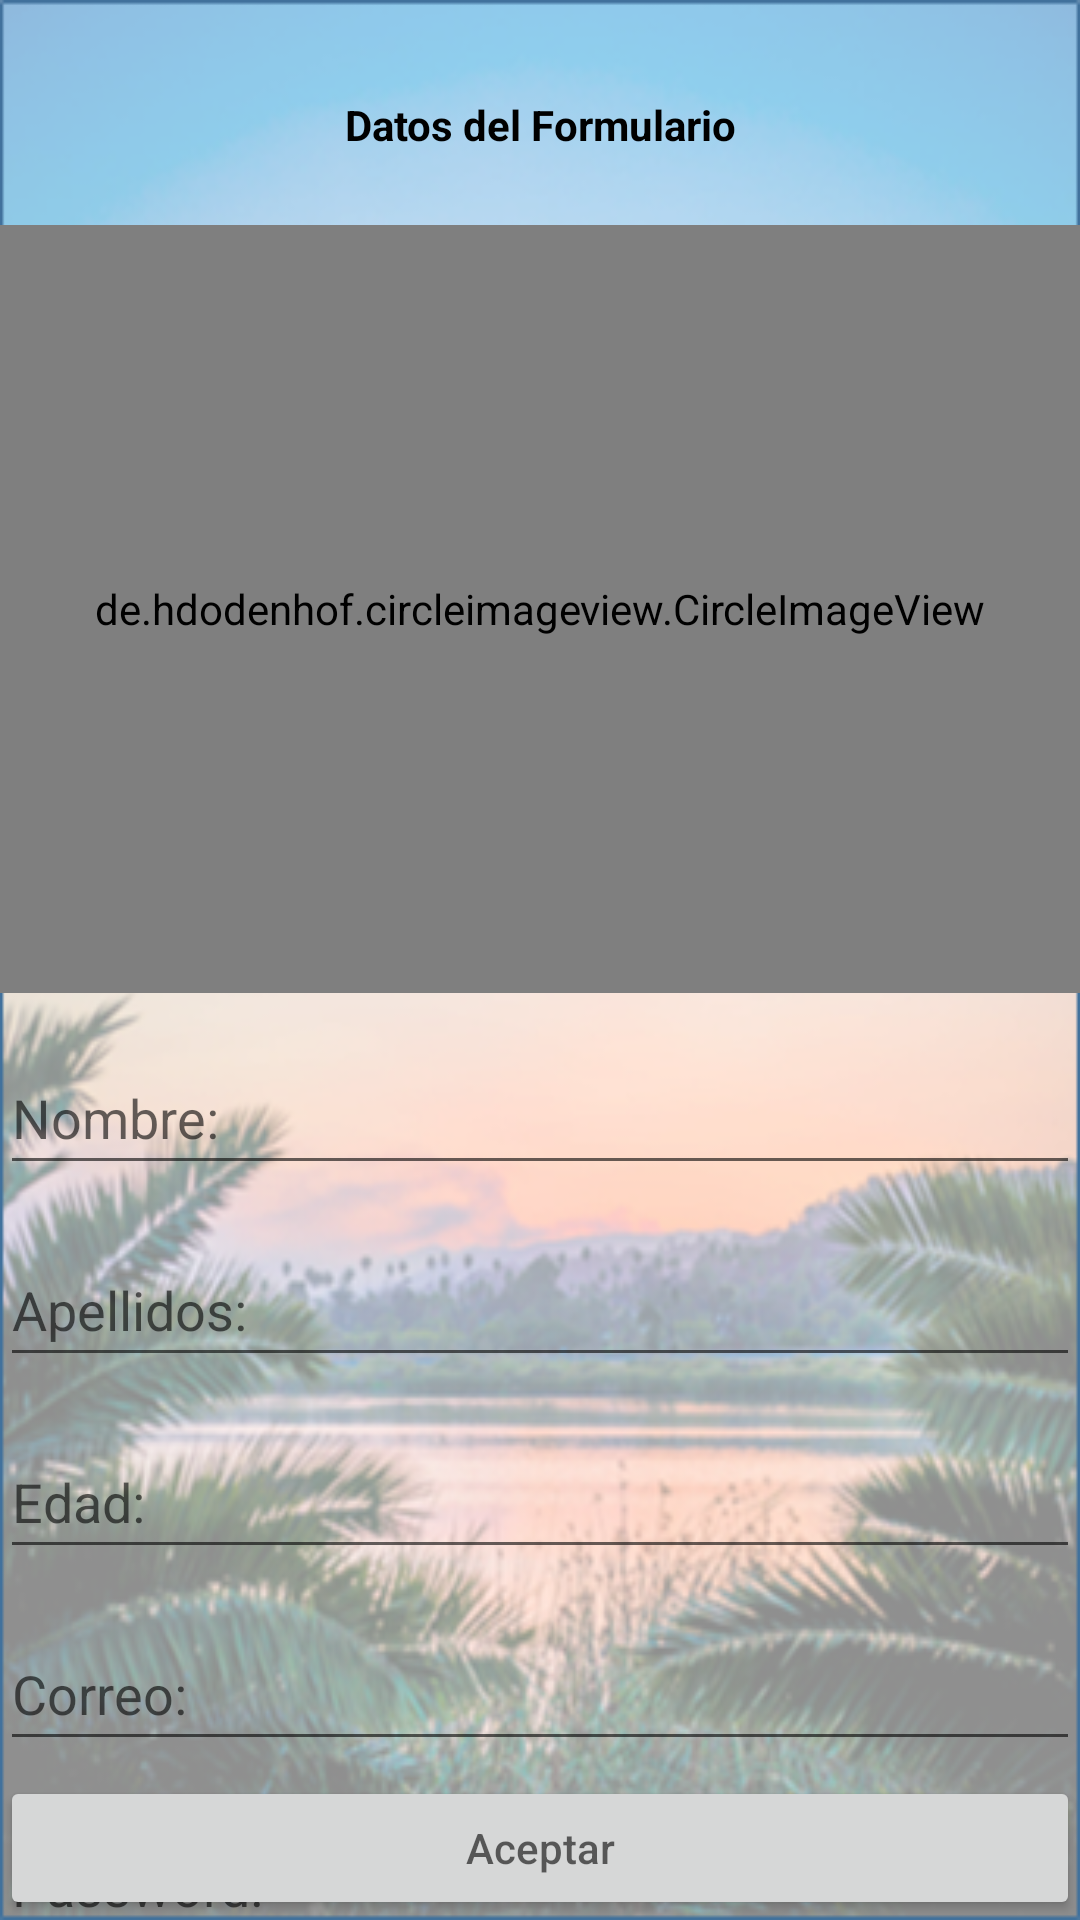

Layout XML and referenced resources for this Android screen:
<!-- AndroidManifest.xml: application theme Theme.Proye -->
<!-- res/layout/activity_formulario.xml -->
<?xml version="1.0" encoding="utf-8"?>
<androidx.constraintlayout.widget.ConstraintLayout xmlns:android="http://schemas.android.com/apk/res/android"
    xmlns:app="http://schemas.android.com/apk/res-auto"
    xmlns:tools="http://schemas.android.com/tools"
    android:id="@+id/clPrinForm"
    android:layout_width="match_parent"
    android:layout_height="match_parent"
    android:background="@drawable/hom"
    tools:context=".Formulario">

    <androidx.constraintlayout.widget.ConstraintLayout
        android:id="@+id/clFormulario"
        android:layout_width="0dp"
        android:layout_height="0dp"
        app:layout_constraintBottom_toBottomOf="parent"
        app:layout_constraintEnd_toEndOf="parent"
        app:layout_constraintHorizontal_bias="1.0"
        app:layout_constraintStart_toStartOf="parent"
        app:layout_constraintTop_toTopOf="parent"
        app:layout_constraintVertical_bias="1.0">

        <TextView
            android:id="@+id/tvMisDatos"
            android:layout_width="0dp"
            android:layout_height="wrap_content"
            android:layout_marginTop="32dp"
            android:text="Datos del Formulario"
            android:textAlignment="center"
            android:textAllCaps="false"
            android:textColor="@color/black"
            android:textStyle="bold"
            app:layout_constraintEnd_toEndOf="parent"
            app:layout_constraintHorizontal_bias="1.0"
            app:layout_constraintStart_toStartOf="parent"
            app:layout_constraintTop_toTopOf="parent" />

        <de.hdodenhof.circleimageview.CircleImageView
            android:id="@+id/ivFoto"
            android:layout_width="0dp"
            android:layout_height="256dp"
            android:layout_marginTop="24dp"
            android:src="@drawable/fotoper"
            app:layout_constraintEnd_toEndOf="parent"
            app:layout_constraintStart_toStartOf="parent"
            app:layout_constraintTop_toBottomOf="@+id/tvMisDatos" />

        <EditText
            android:id="@+id/etNombre"
            android:layout_width="0dp"
            android:layout_height="wrap_content"
            android:layout_marginTop="16dp"
            android:hint="@string/nombre"
            android:inputType="text"
            android:minHeight="48dp"
            app:layout_constraintEnd_toEndOf="parent"
            app:layout_constraintStart_toStartOf="parent"
            app:layout_constraintTop_toBottomOf="@+id/ivFoto" />

        <EditText
            android:id="@+id/etApellido"
            android:layout_width="0dp"
            android:layout_height="wrap_content"
            android:layout_marginTop="16dp"
            android:hint="@string/apellidos"
            android:inputType="text"
            android:minHeight="48dp"
            app:layout_constraintEnd_toEndOf="parent"
            app:layout_constraintStart_toStartOf="parent"
            app:layout_constraintTop_toBottomOf="@+id/etNombre" />

        <EditText
            android:id="@+id/etEdad"
            android:layout_width="0dp"
            android:layout_height="wrap_content"
            android:layout_marginTop="16dp"
            android:hint="@string/edad"
            android:inputType="number"
            android:minHeight="48dp"
            app:layout_constraintEnd_toEndOf="parent"
            app:layout_constraintStart_toStartOf="parent"
            app:layout_constraintTop_toBottomOf="@+id/etApellido" />

        <EditText

            android:id="@+id/etCorreo"
            android:layout_width="0dp"
            android:layout_height="wrap_content"
            android:layout_marginTop="16dp"
            android:hint="@string/correo"
            android:minHeight="48dp"
            app:layout_constraintEnd_toEndOf="parent"
            app:layout_constraintStart_toStartOf="parent"
            app:layout_constraintTop_toBottomOf="@+id/etEdad" />

        <EditText
            android:id="@+id/etPassword"
            android:layout_width="0dp"
            android:layout_height="48dp"
            android:layout_marginTop="16dp"
            android:ems="10"
            android:hint="Password:"
            android:inputType="textPassword"
            app:layout_constraintEnd_toEndOf="parent"
            app:layout_constraintStart_toStartOf="parent"
            app:layout_constraintTop_toBottomOf="@+id/etCorreo" />

        <Button
            android:id="@+id/btnAceptar"
            android:layout_width="0dp"
            android:layout_height="wrap_content"
            android:hint="@string/btnAceptar"
            app:layout_constraintBottom_toBottomOf="parent"
            app:layout_constraintEnd_toEndOf="parent"
            app:layout_constraintStart_toStartOf="parent" />
    </androidx.constraintlayout.widget.ConstraintLayout>

</androidx.constraintlayout.widget.ConstraintLayout>
<!-- resources referenced by this layout -->
<resources>
  <!-- drawable fotoper: jpg bitmap (drawable, 35172 bytes) -->
  <!-- drawable hom: png bitmap (drawable, 222585 bytes) -->
  <string name="apellidos">Apellidos:</string>
  <string name="btnAceptar">Aceptar</string>
  <string name="correo">Correo:</string>
  <string name="edad">Edad:</string>
  <string name="nombre">Nombre:</string>
  <style name="Theme.Proye" parent="Theme.MaterialComponents.DayNight.DarkActionBar">
          
          <item name="colorPrimary">@color/purple_500</item>
          <item name="colorPrimaryVariant">@color/purple_700</item>
          <item name="colorOnPrimary">@color/white</item>
          
          <item name="colorSecondary">@color/teal_200</item>
          <item name="colorSecondaryVariant">@color/teal_700</item>
          <item name="colorOnSecondary">@color/black</item>
          
          <item name="android:statusBarColor">?attr/colorPrimaryVariant</item>
          
      </style>
  <!-- not gathered from this repository: default colours our renderer supplied (Android Studio template values) -->
  <color name="purple_500">#FF6200EE</color>
  <color name="purple_700">#FF3700B3</color>
  <color name="teal_200">#FF03DAC5</color>
  <color name="teal_700">#FF018786</color>
  <color name="black">#FF000000</color>
  <color name="white">#FFFFFFFF</color>
</resources>
